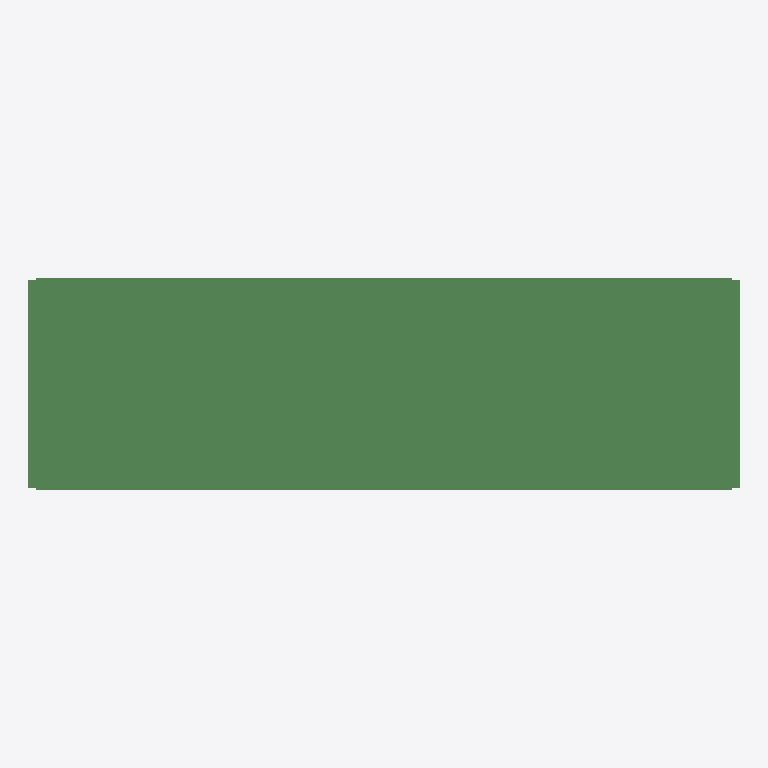
Plan cut of the same IFC building model at storey 'floor#1' (level 0.00 m, cut at 1.40 m), seen from above with north up, elements coloured by IFC class (only those large enough to see are counted): 400 beams (green). No cut surface shows.
Extent 46.0 m × 13.8 m × 2.3 m (x, y, z). Storeys (1): floor#1 at 0.00 m. Elements (919): 919 IfcBeam.

HEADER;
FILE_DESCRIPTION(('model build from MIDAS'),'2;1');
FILE_NAME('','2026-06-10T16:20:12',(),(),'','','');
FILE_SCHEMA(('IFC2X3'));
ENDSEC;
DATA;
#7=IFCPROJECT('2OchaBjkn2vhok7GtVklDp',#1,'D_45_3L_OF_P_Superstructure',$,$,'D_45_3L_OF_P_Superstructure',$,(),#8);
#10=IFCSITE('3TOrEarY90v8Xtxvbbt4UF',#1,'The site',$,$,#11,#16,$,.ELEMENT.,$,$,$,$,$);
#24=IFCBUILDING('2j7JkBPv117BpvKVCEmRSg',#1,'The building',$,$,#25,#30,$,.ELEMENT.,$,$,$);
#38=IFCBUILDINGSTOREY('07U_La0vrD_gfRz90EEqVK',#1,'floor#1',$,$,#39,#44,$,.ELEMENT.,-2.63);
#7095=IFCBEAM('3NhmY7dLz8sxLquJQQm9kO',#1,'Beam#241',$,$,#7096,#7101,$);
#5730=IFCBEAM('3qsf$vnVv31REMHPKTw5Xo',#1,'Beam#176',$,$,#5731,#5736,$);
#6696=IFCBEAM('1K4LyUnZjDBPKs9LHr3VJs',#1,'Beam#222',$,$,#6697,#6702,$);
#6129=IFCBEAM('1OTefnd7zFTfYyhGt__ddM',#1,'Beam#195',$,$,#6130,#6135,$);
#7053=IFCBEAM('1Md4ddT1v1$hFYoZBXaHaW',#1,'Beam#239',$,$,#7054,#7059,$);
#1031=IFCBEAM('2EusQIdtv8_ePfbPsvis07',#1,'Beam#17',$,$,#1032,#1037,$);
#5625=IFCBEAM('3zjRnqlwj0QBHLsj5VdWQi',#1,'Beam#171',$,$,#5626,#5631,$);
#6969=IFCBEAM('2TQE8EO7LAqA8FCz9$Rgtz',#1,'Beam#235',$,$,#6970,#6975,$);
#4764=IFCBEAM('1xY$35kIf7IQ5B3qJ9iXRB',#1,'Beam#130',$,$,#4765,#4770,$);
#5163=IFCBEAM('07gIu7CEL9uOGtafVhzhnh',#1,'Beam#149',$,$,#5164,#5169,$);
#6087=IFCBEAM('2UUxEqWab60QBLqLFPv0FX',#1,'Beam#193',$,$,#6088,#6093,$);
#6738=IFCBEAM('3ltsGBD6XBtPxZiG$s3aRi',#1,'Beam#224',$,$,#6739,#6744,$);
#4806=IFCBEAM('1qYUWktTv5dQTUG7AqtWRN',#1,'Beam#132',$,$,#4807,#4812,$);
#5898=IFCBEAM('13XDT70Pj1YBlLJdzf40Ru',#1,'Beam#184',$,$,#5899,#5904,$);
#6234=IFCBEAM('3iSb8V3gj9_AhOb2mECMwg',#1,'Beam#200',$,$,#6235,#6240,$);
#4995=IFCBEAM('30Vc7dlEf7Vu01O9Ap3kCb',#1,'Beam#141',$,$,#4996,#5001,$);
#5583=IFCBEAM('21K3KC5B9ECA2hY7MJyg5I',#1,'Beam#169',$,$,#5584,#5589,$);
#5772=IFCBEAM('34YuSfdjb0QhoOBxlZ2$1x',#1,'Beam#178',$,$,#5773,#5778,$);
#5961=IFCBEAM('2OdRKjLsv26w8UDjc4zGNw',#1,'Beam#187',$,$,#5962,#5967,$);
#4722=IFCBEAM('1drj$_Tpb0zg7vU36nYTcl',#1,'Beam#128',$,$,#4723,#4728,$);
#6591=IFCBEAM('0r72ZM8g9AJBdQneArJTDz',#1,'Beam#217',$,$,#6592,#6597,$);
#6864=IFCBEAM('3kTGB7PE50PQIbIZZ0TgW6',#1,'Beam#230',$,$,#6865,#6870,$);
#5037=IFCBEAM('17I5OWnXz3ZQ96e2JsyaNM',#1,'Beam#143',$,$,#5038,#5043,$);
#5688=IFCBEAM('2yyCEbQiPEMxqHAPEGDJCO',#1,'Beam#174',$,$,#5689,#5694,$);
#5814=IFCBEAM('1oe9csSfz7TB635AXB_k6S',#1,'Beam#180',$,$,#5815,#5820,$);
#6927=IFCBEAM('2ZiCB6l1XFEeMAbyp8Fz3l',#1,'Beam#233',$,$,#6928,#6933,$);
#7200=IFCBEAM('06d09Supn6DfFKhAChVbbH',#1,'Beam#246',$,$,#7201,#7206,$);
#116=IFCBEAM('1iXjiTBbP0J9NbgqBZBGzq',#1,'Beam#2',$,$,#117,#122,$);
#5079=IFCBEAM('3p6yycFYj1nRWiwutu0dnP',#1,'Beam#145',$,$,#5080,#5085,$);
#6822=IFCBEAM('1liJEZ3zz2A9xlXO8xGnEH',#1,'Beam#228',$,$,#6823,#6828,$);
#6276=IFCBEAM('0suMEf$09DWumO24GENGHu',#1,'Beam#202',$,$,#6277,#6282,$);
#6654=IFCBEAM('1uTBqshN58sQkFxJS8b_VJ',#1,'Beam#220',$,$,#6655,#6660,$);
#5856=IFCBEAM('3c_L9hWdL6gBpGy9nmhmyk',#1,'Beam#182',$,$,#5857,#5862,$);
#6003=IFCBEAM('0j8Q4r7xb8Chs8cKKqexW2',#1,'Beam#189',$,$,#6004,#6009,$);
#4890=IFCBEAM('1zA7l7SIn0IPHKTlkWAyyW',#1,'Beam#136',$,$,#4891,#4896,$);
#4932=IFCBEAM('0JiZ451oX7vP0EkmG42cmN',#1,'Beam#138',$,$,#4933,#4938,$);
#6045=IFCBEAM('2xc1HY0bTCPwU_o_sXzeov',#1,'Beam#191',$,$,#6046,#6051,$);
#6549=IFCBEAM('3BnNKz3WnEMxgt3yJomHij',#1,'Beam#215',$,$,#6550,#6555,$);
#6780=IFCBEAM('2vypWxodL5ee7a9370GucK',#1,'Beam#226',$,$,#6781,#6786,$);
#7011=IFCBEAM('14QInPgibFR90vXcKpPFL0',#1,'Beam#237',$,$,#7012,#7017,$);
#4659=IFCBEAM('2_MkSveor6e8KLcZcRjZlW',#1,'Beam#125',$,$,#4660,#4665,$);
#4617=IFCBEAM('07CRIJvRvE3REcAp$9QywK',#1,'Beam#123',$,$,#4618,#4623,$);
#5268=IFCBEAM('20qpjBLDH0_vVPqBHQ$bCA',#1,'Beam#154',$,$,#5269,#5274,$);
#421=IFCBEAM('1uidYKRO9AZAF4rwaF6Idy',#1,'Beam#7',$,$,#422,#427,$);
#7242=IFCBEAM('0yQ2MSEn95YgdW8TCcMwxV',#1,'Beam#248',$,$,#7243,#7248,$);
#5121=IFCBEAM('18y3sWC3LFv95pNYFbZRYS',#1,'Beam#147',$,$,#5122,#5127,$);
#726=IFCBEAM('0NKN$VRFvF3xkm$$TASDxq',#1,'Beam#12',$,$,#727,#732,$);
#4848=IFCBEAM('0zSLezRWfEOhoOK7G6zLZf',#1,'Beam#134',$,$,#4849,#4854,$);
#5310=IFCBEAM('0Qd2q090H5TxLcuvGZzQfQ',#1,'Beam#156',$,$,#5311,#5316,$);
#1336=IFCBEAM('0twJEYkpX1f9oKY5pKCbK4',#1,'Beam#22',$,$,#1337,#1342,$);
#5877=IFCBEAM('2m5z3160DEFxsL9Wv02RlI',#1,'Beam#183',$,$,#5878,#5883,$);
#6213=IFCBEAM('1E0WpwPbTCYu$4tI7Eh18s',#1,'Beam#199',$,$,#6214,#6219,$);
#6612=IFCBEAM('0G9v8TcbP9fP2s$ZpPou5y',#1,'Beam#218',$,$,#6613,#6618,$);
#6633=IFCBEAM('1FGn7h5kH5VeTlDQj5LcGT',#1,'Beam#219',$,$,#6634,#6639,$);
#6150=IFCBEAM('0ZCUWJhcrEyvF_dM_2NG33',#1,'Beam#196',$,$,#6151,#6156,$);
#482=IFCBEAM('2NLx4dCyr4HwkH3ak$aaCV',#1,'Beam#8',$,$,#483,#488,$);
#5667=IFCBEAM('3Pxa0ZJ394Bu4$D3aRSJ2B',#1,'Beam#173',$,$,#5668,#5673,$);
#7116=IFCBEAM('38cvR6D05BoRnYNN_5wqBA',#1,'Beam#242',$,$,#7117,#7122,$);
#6066=IFCBEAM('3WYL5MMsv7kerJ4Ju0Gi8X',#1,'Beam#192',$,$,#6067,#6072,$);
#1214=IFCBEAM('3WB$nWkn12N9JYGIq9v8lz',#1,'Beam#20',$,$,#1215,#1220,$);
#5751=IFCBEAM('2AddcCYxzBLuiASXmsjeJq',#1,'Beam#177',$,$,#5752,#5757,$);
#1092=IFCBEAM('17QH1u9D1CqR_RsFSRYqTr',#1,'Beam#18',$,$,#1093,#1098,$);
#5835=IFCBEAM('2j1VSYKZv4EQrwN_g1Ir$o',#1,'Beam#181',$,$,#5836,#5841,$);
#6801=IFCBEAM('2Ji5BWMOL16BX0AXFW6VEv',#1,'Beam#227',$,$,#6802,#6807,$);
#6843=IFCBEAM('1yEJePQQvDdOP6obYRUJTX',#1,'Beam#229',$,$,#6844,#6849,$);
#5604=IFCBEAM('2_31XNej9EfAElSwTZwujP',#1,'Beam#170',$,$,#5605,#5610,$);
#5646=IFCBEAM('0VIOTfeWX9UvrzQafne6dm',#1,'Beam#172',$,$,#5647,#5652,$);
#6297=IFCBEAM('0xmfIWWoD7fPXHgzwmABek',#1,'Beam#203',$,$,#6298,#6303,$);
#7032=IFCBEAM('1xqsjQd$DEoBlSFTEab$uQ',#1,'Beam#238',$,$,#7033,#7038,$);
#4680=IFCBEAM('3R5z3E7S59qwR_ceamaWiI',#1,'Beam#126',$,$,#4681,#4686,$);
#5793=IFCBEAM('1KgSQTHcv9ZRdoWo7KtwLJ',#1,'Beam#179',$,$,#5794,#5799,$);
#5247=IFCBEAM('2VmpvdxNP7TwyxIpJl5DEf',#1,'Beam#153',$,$,#5248,#5253,$);
#1153=IFCBEAM('0dU$hAgRv1Dvfy2soTxIsw',#1,'Beam#19',$,$,#1154,#1159,$);
#4911=IFCBEAM('0Cy0JsQ911cu9Z8NUA0mzN',#1,'Beam#137',$,$,#4912,#4917,$);
#7158=IFCBEAM('1u_B7VOdP14vv_b2llhb49',#1,'Beam#244',$,$,#7159,#7164,$);
#543=IFCBEAM('0axbtjTAr5YwDlaarueRwF',#1,'Beam#9',$,$,#544,#549,$);
#4869=IFCBEAM('0$ZJJcw4r2euSFjNdRBA_u',#1,'Beam#135',$,$,#4870,#4875,$);
#6024=IFCBEAM('06tJ_EUy50aukghipgp3UJ',#1,'Beam#190',$,$,#6025,#6030,$);
#6717=IFCBEAM('1V9clRDM99rgazxdO_TayK',#1,'Beam#223',$,$,#6718,#6723,$);
#6759=IFCBEAM('0exmSEulr8SeoJ4PTRhi3W',#1,'Beam#225',$,$,#6760,#6765,$);
#7179=IFCBEAM('1Z7FkLc0L7ffx4qM0CtN1l',#1,'Beam#245',$,$,#7180,#7185,$);
#4701=IFCBEAM('3lrMBVIW91bRCiy0Rpn2_M',#1,'Beam#127',$,$,#4702,#4707,$);
#6255=IFCBEAM('351EhEnYLA8OkjIC5v4MZa',#1,'Beam#201',$,$,#6256,#6261,$);
#6990=IFCBEAM('3AvGhjrEvC7uxsoQAxeR7L',#1,'Beam#236',$,$,#6991,#6996,$);
#7263=IFCBEAM('3gAvviMvn8egKV7bGCrdXw',#1,'Beam#249',$,$,#7264,#7269,$);
#5100=IFCBEAM('1SX8MH8t1AjPRwGJ1kqk0g',#1,'Beam#146',$,$,#5101,#5106,$);
#6885=IFCBEAM('2g6YheZ6LFH9C3J3$TS3ze',#1,'Beam#231',$,$,#6886,#6891,$);
#7221=IFCBEAM('08TfJvdcH5rRMAtlZs439z',#1,'Beam#247',$,$,#7222,#7227,$);
#4638=IFCBEAM('18b3Yu9aj5IxMDGj3iBLr7',#1,'Beam#124',$,$,#4639,#4644,$);
#5184=IFCBEAM('1kSc_e01bBsA8iltu3Sdtj',#1,'Beam#150',$,$,#5185,#5190,$);
#6192=IFCBEAM('16pmtSx951BQNk4KbIPg7z',#1,'Beam#198',$,$,#6193,#6198,$);
#787=IFCBEAM('2E_jIyDbz4GPCJi_heE1SB',#1,'Beam#13',$,$,#788,#793,$);
#5058=IFCBEAM('0Z_75DXJz5_wNDTJT$eyxW',#1,'Beam#144',$,$,#5059,#5064,$);
#5919=IFCBEAM('1FLk577TXFbPLcJu7RjTB$',#1,'Beam#185',$,$,#5920,#5925,$);
#177=IFCBEAM('2wYtSN0o9FvefCfPBTosun',#1,'Beam#3',$,$,#178,#183,$);
#6948=IFCBEAM('3$DBgGzBz3egPMwH5S9CYW',#1,'Beam#234',$,$,#6949,#6954,$);
#299=IFCBEAM('3LMBe3XufFbAaPgHl_2e0I',#1,'Beam#5',$,$,#300,#305,$);
#604=IFCBEAM('0Avitn95HBTueMunjIsXtH',#1,'Beam#10',$,$,#605,#610,$);
#6570=IFCBEAM('34pQ$DQOv2nf1OYbl1TnaZ',#1,'Beam#216',$,$,#6571,#6576,$);
#4827=IFCBEAM('2opqgURb5EkvWXKgRuapKZ',#1,'Beam#133',$,$,#4828,#4833,$);
#1519=IFCBEAM('2lrXO80GfB1Pxdk8E1cvP7',#1,'Beam#25',$,$,#1520,#1525,$);
#5226=IFCBEAM('2ryZ8yMzLEOPhXlsRjbltJ',#1,'Beam#152',$,$,#5227,#5232,$);
#5331=IFCBEAM('3MCURIIK16_femGeUqFgLq',#1,'Beam#157',$,$,#5332,#5337,$);
#6108=IFCBEAM('01zefNu51EbvQOqQmRQIhL',#1,'Beam#194',$,$,#6109,#6114,$);
#1458=IFCBEAM('3bR0tNQrf5XwUBR3pGD8xi',#1,'Beam#24',$,$,#1459,#1464,$);
#238=IFCBEAM('116gk1uXj3au4K7TSji6Va',#1,'Beam#4',$,$,#239,#244,$);
#5982=IFCBEAM('3faFcj6vr188$1CUfJuWha',#1,'Beam#188',$,$,#5983,#5988,$);
#5289=IFCBEAM('1$6DFTXmT2XuJK3b6ySRuA',#1,'Beam#155',$,$,#5290,#5295,$);
#909=IFCBEAM('2pH_O1gxn7chHeiH80qzkz',#1,'Beam#15',$,$,#910,#915,$);
#1397=IFCBEAM('18dNh8TZD7B8PmEy5fIRX5',#1,'Beam#23',$,$,#1398,#1403,$);
#5016=IFCBEAM('1FB8LKHyP5tee1CmIJshEv',#1,'Beam#142',$,$,#5017,#5022,$);
#5142=IFCBEAM('0WGdyfSO1Es8_g7ccTOUX$',#1,'Beam#148',$,$,#5143,#5148,$);
#4785=IFCBEAM('1Uy8SppATFK9zn26Vowpa_',#1,'Beam#131',$,$,#4786,#4791,$);
#848=IFCBEAM('05XrqWkQH1u9EzQRNBRNyT',#1,'Beam#14',$,$,#849,#854,$);
#7074=IFCBEAM('3hL84skar1k93qKJwYfkeI',#1,'Beam#240',$,$,#7075,#7080,$);
#4953=IFCBEAM('0nBRsMvTL9lwc4R48O_wBh',#1,'Beam#139',$,$,#4954,#4959,$);
#7515=IFCBEAM('1yl_0q7Lf1$xebW1_gBNX1',#1,'Beam#261',$,$,#7516,#7521,$);
#7935=IFCBEAM('2Xtd5zVxz7cB2h0vCddGwy',#1,'Beam#281',$,$,#7936,#7941,$);
#8061=IFCBEAM('0YGxCtr0jDPhhowxxICRXP',#1,'Beam#287',$,$,#8062,#8067,$);
#7977=IFCBEAM('3b4fASJOPFbw7bw9$Ibu_7',#1,'Beam#283',$,$,#7978,#7983,$);
#8019=IFCBEAM('0OViZcgOX0C8bVkOawxAtO',#1,'Beam#285',$,$,#8020,#8025,$);
#7557=IFCBEAM('0WqjJVxhn45Qz3Syvjs1Dy',#1,'Beam#263',$,$,#7558,#7563,$);
#7788=IFCBEAM('0sDixrzqP9CvlUUIYcWNsJ',#1,'Beam#274',$,$,#7789,#7794,$);
#7830=IFCBEAM('3WDajDsBL5pPKOrDUGLwOE',#1,'Beam#276',$,$,#7831,#7836,$);
#8166=IFCBEAM('3OpRbdMAr0zxpKOuZjYosc',#1,'Beam#292',$,$,#8167,#8172,$);
#7662=IFCBEAM('1izwFzqjD5oRhLIux$w2w3',#1,'Beam#268',$,$,#7663,#7668,$);
#8208=IFCBEAM('1fnXoQ1wf5P9Dowq0Meuxy',#1,'Beam#294',$,$,#8209,#8214,$);
#7620=IFCBEAM('2v$kOnjgDCvOOAY5DX2Vym',#1,'Beam#266',$,$,#7621,#7626,$);
#7704=IFCBEAM('386rEVQwr4wOThoAzCuIRF',#1,'Beam#270',$,$,#7705,#7710,$);
#7893=IFCBEAM('3Iu5Ci1GTDKw3JWg46i8eC',#1,'Beam#279',$,$,#7894,#7899,$);
#7746=IFCBEAM('2BbDZ3sgXDgxaeH3ozBGmA',#1,'Beam#272',$,$,#7747,#7752,$);
#7998=IFCBEAM('3zRPlmttLAUvVA8PXvUMaG',#1,'Beam#284',$,$,#7999,#8004,$);
#8229=IFCBEAM('1gb$lF_cP6yRw7H1uZ$OlA',#1,'Beam#295',$,$,#8230,#8235,$);
#7599=IFCBEAM('0R5sISsEbFPx$PdrvaGyRg',#1,'Beam#265',$,$,#7600,#7605,$);
#8145=IFCBEAM('0oU3DbqgH1cvXqnChxU_Wj',#1,'Beam#291',$,$,#8146,#8151,$);
#7683=IFCBEAM('2zzUpNS4P348T4jxB9Z9TP',#1,'Beam#269',$,$,#7684,#7689,$);
#8187=IFCBEAM('1JBUYjO0bB5vxYNc$Y5QGw',#1,'Beam#293',$,$,#8188,#8193,$);
#7725=IFCBEAM('0oUnLn89n1NvvJHCjCeNXy',#1,'Beam#271',$,$,#7726,#7731,$);
#7767=IFCBEAM('1nS6Pjtk5D0u1KeFLNU9oW',#1,'Beam#273',$,$,#7768,#7773,$);
#7368=IFCBEAM('2tn9xLW9j8fhNw9SdGC4WG',#1,'Beam#254',$,$,#7369,#7374,$);
#7851=IFCBEAM('0WeaXJjq5FEetndm$Gy1aj',#1,'Beam#277',$,$,#7852,#7857,$);
#8124=IFCBEAM('1SmeDLEQr6jeTjSzLAhLjj',#1,'Beam#290',$,$,#8125,#8130,$);
#7956=IFCBEAM('2aGQAtPHr35AV$xtbfH0Gy',#1,'Beam#282',$,$,#7957,#7962,$);
#8082=IFCBEAM('2f1amx7Of6cx5Uvvjf50r1',#1,'Beam#288',$,$,#8083,#8088,$);
#6402=IFCBEAM('0t7kwSq4PD3uyebjqcLi4O',#1,'Beam#208',$,$,#6403,#6408,$);
#7809=IFCBEAM('3PxJC8CiP7gOfP04kmIiPY',#1,'Beam#275',$,$,#7810,#7815,$);
#7914=IFCBEAM('1j0sXdxgz02PtNkjHR3zkx',#1,'Beam#280',$,$,#7915,#7920,$);
#8040=IFCBEAM('04O35R5ir46RbgiZia_ZlB',#1,'Beam#286',$,$,#8041,#8046,$);
#7578=IFCBEAM('3SYnaCExv1KOb4KvLkDwFU',#1,'Beam#264',$,$,#7579,#7584,$);
#5436=IFCBEAM('1q4ozM_KP7chTCaWdlkwN3',#1,'Beam#162',$,$,#5437,#5442,$);
#7536=IFCBEAM('0yKloSpA51Iwto_2sETcbY',#1,'Beam#262',$,$,#7537,#7542,$);
#6171=IFCBEAM('1_lkBQMzbExAI1fK2cpDHi',#1,'Beam#197',$,$,#6172,#6177,$);
#6423=IFCBEAM('1IeSWytZn5LO17310hl3UI',#1,'Beam#209',$,$,#6424,#6429,$);
#5457=IFCBEAM('2vfAhV_899g9aGGDkpyNYY',#1,'Beam#163',$,$,#5458,#5463,$);
#6339=IFCBEAM('29mpU7Vu1BfhXbCzsOIXrb',#1,'Beam#205',$,$,#6340,#6345,$);
#7137=IFCBEAM('1N4NcMuj198REhmJ0uqusm',#1,'Beam#243',$,$,#7138,#7143,$);
#7326=IFCBEAM('1IuAMaaTLFLuvq9viSq7jD',#1,'Beam#252',$,$,#7327,#7332,$);
#4491=IFCBEAM('0_a4nt6KTEg8QEAKKnQrhp',#1,'Beam#117',$,$,#4492,#4497,$);
#5373=IFCBEAM('3u6oWYOCjDK8ECKndLrffM',#1,'Beam#159',$,$,#5374,#5379,$);
#6507=IFCBEAM('35lKQa2y1EXRH4E52wrPIg',#1,'Beam#213',$,$,#6508,#6513,$);
#5205=IFCBEAM('3_REjPRFXBdR$88qOzJxeT',#1,'Beam#151',$,$,#5206,#5211,$);
#7305=IFCBEAM('2A3ihYi611Jx3PcTkyLvoM',#1,'Beam#251',$,$,#7306,#7311,$);
#5415=IFCBEAM('35Urwrzn55chqzTaC$SoyR',#1,'Beam#161',$,$,#5416,#5421,$);
#6318=IFCBEAM('0cy4a5hJrB5fNkkNvro0FO',#1,'Beam#204',$,$,#6319,#6324,$);
#6360=IFCBEAM('1A20_QCRL3ORg_Vpzwhg$B',#1,'Beam#206',$,$,#6361,#6366,$);
#5541=IFCBEAM('1iDjOn64fBi8M2KMbTgYSE',#1,'Beam#167',$,$,#5542,#5547,$);
#6381=IFCBEAM('1bHC9kFrr9pv9ot5FfCzgt',#1,'Beam#207',$,$,#6382,#6387,$);
#7284=IFCBEAM('3p9lErAtf6yRo09cb2IRNp',#1,'Beam#250',$,$,#7285,#7290,$);
#7347=IFCBEAM('2jYAEjvs58W8c0wC3GXcB0',#1,'Beam#253',$,$,#7348,#7353,$);
#5499=IFCBEAM('372Fninqz6LAl1EYIm0T08',#1,'Beam#165',$,$,#5500,#5505,$);
#4575=IFCBEAM('2_DdYR5Tb62gMFaC2gZ08Z',#1,'Beam#121',$,$,#4576,#4581,$);
#5394=IFCBEAM('157DMK5lv8MAp17FsYx9hR',#1,'Beam#160',$,$,#5395,#5400,$);
#360=IFCBEAM('3KoICFg591cPp$kUYVE5qY',#1,'Beam#6',$,$,#361,#366,$);
#6528=IFCBEAM('2c32XOel18zQpjxywHdkdj',#1,'Beam#214',$,$,#6529,#6534,$);
#970=IFCBEAM('1NuKUmhVP32Qcke6K71aRF',#1,'Beam#16',$,$,#971,#976,$);
#4596=IFCBEAM('0uvY7rrzn0mQ4gYL6umZ0W',#1,'Beam#122',$,$,#4597,#4602,$);
#6444=IFCBEAM('0DRAcllLjC1PRKOjpTS1Fd',#1,'Beam#210',$,$,#6445,#6450,$);
#1641=IFCBEAM('3lT3_BixH4B8$OYRIcqWVF',#1,'Beam#27',$,$,#1642,#1647,$);
#55=IFCBEAM('0QIis50R9179raPCWtY1NL',#1,'Beam#1',$,$,#56,#61,$);
#1824=IFCBEAM('1CHJCqFWD9OfsuQxWQKZBb',#1,'Beam#30',$,$,#1825,#1830,$);
#5478=IFCBEAM('0ARkb8q8LAhOAxVuCbZJdn',#1,'Beam#164',$,$,#5479,#5484,$);
#3403=IFCBEAM('10SptviMb3CfmGjwHU$GXb',#1,'Beam#69',$,$,#3404,#3409,$);
#6486=IFCBEAM('2QtjyMO9H93vBU0gkiBBYE',#1,'Beam#212',$,$,#6487,#6492,$);
#665=IFCBEAM('1l53jF9z5B1vxj9OcApj0b',#1,'Beam#11',$,$,#666,#671,$);
#1763=IFCBEAM('3lPGwr47HAHQ_7mc8MeTsb',#1,'Beam#29',$,$,#1764,#1769,$);
#1946=IFCBEAM('1eOU_pHY50GRq2buySin1K',#1,'Beam#32',$,$,#1947,#1952,$);
#2251=IFCBEAM('2YQcEI4kT1_B_ZOqb6ccDI',#1,'Beam#37',$,$,#2252,#2257,$);
#3220=IFCBEAM('3RpUw1lzL2Dh$XtUX28tMZ',#1,'Beam#66',$,$,#3221,#3226,$);
#5352=IFCBEAM('3rqP2em8T1OOnzDk_DRk8J',#1,'Beam#158',$,$,#5353,#5358,$);
#5562=IFCBEAM('0zTGMBriz0ABnzLVKdTkUg',#1,'Beam#168',$,$,#5563,#5568,$);
#2068=IFCBEAM('3LioIst_956A5p5pHwdTjh',#1,'Beam#34',$,$,#2069,#2074,$);
#2373=IFCBEAM('0wTfd6akj5pwRLgDoROLHu',#1,'Beam#39',$,$,#2374,#2379,$);
#4554=IFCBEAM('2_AKZLid18MvYsnvvLHPOP',#1,'Beam#120',$,$,#4555,#4560,$);
#6465=IFCBEAM('0ehWe$S_L6O9DDzGcSZXYI',#1,'Beam#211',$,$,#6466,#6471,$);
#2129=IFCBEAM('3GZMNN_9nEeh24KL9IPzh3',#1,'Beam#35',$,$,#2130,#2135,$);
#3281=IFCBEAM('2qvzz2$d54pR_MmRE0uwYb',#1,'Beam#67',$,$,#3282,#3287,$);
#1275=IFCBEAM('26VnypseD0IPWKNou_LAN0',#1,'Beam#21',$,$,#1276,#1281,$);
#5520=IFCBEAM('3yltQD6jf1z8Z1iymNNPHX',#1,'Beam#166',$,$,#5521,#5526,$);
#5940=IFCBEAM('1lEnxg7wb6mOZLzlPoHBtb',#1,'Beam#186',$,$,#5941,#5946,$);
#6675=IFCBEAM('0TRQSxOt5CpwkWzYglPqFq',#1,'Beam#221',$,$,#6676,#6681,$);
#1580=IFCBEAM('3G9le2JgrFtfYqLAped44v',#1,'Beam#26',$,$,#1581,#1586,$);
#2434=IFCBEAM('1X6UwQvKjAuPorPqgiuAOL',#1,'Beam#40',$,$,#2435,#2440,$);
#2991=IFCBEAM('0aCco3wAP8A8WT$OHfRewJ',#1,'Beam#57',$,$,#2992,#2997,$);
#4533=IFCBEAM('0PAbhm$6T5GwQsXFL0kbHQ',#1,'Beam#119',$,$,#4534,#4539,$);
#5709=IFCBEAM('2qIIZ1OjrA39TfcziGe178',#1,'Beam#175',$,$,#5710,#5715,$);
#1702=IFCBEAM('3sxFKCjxr9N8UnCHll_yIo',#1,'Beam#28',$,$,#1703,#1708,$);
#3342=IFCBEAM('3a8imEqK5C8unjf$gXv7Sm',#1,'Beam#68',$,$,#3343,#3348,$);
#4512=IFCBEAM('0$KQucnVT1OAF3V3U1hsuE',#1,'Beam#118',$,$,#4513,#4518,$);
#2312=IFCBEAM('0pxfo16dnEGg$gkAXhopIl',#1,'Beam#38',$,$,#2313,#2318,$);
#2930=IFCBEAM('3TwjUBQU19DPAwueItC5uI',#1,'Beam#56',$,$,#2931,#2936,$);
#3464=IFCBEAM('3UPF1_iCH7zA4hIH3Uto4C',#1,'Beam#70',$,$,#3465,#3470,$);
#2007=IFCBEAM('1YoErqb594PvQlc5XnWeR4',#1,'Beam#33',$,$,#2008,#2013,$);
#2190=IFCBEAM('3O5eRv6Fr9YBJyIx9Y9ALk',#1,'Beam#36',$,$,#2191,#2196,$);
#4743=IFCBEAM('3QUwnyRCf8x91PuJC9Afg6',#1,'Beam#129',$,$,#4744,#4749,$);
#6906=IFCBEAM('2gHeQ6WET7AOGllzFlrG52',#1,'Beam#232',$,$,#6907,#6912,$);
#2808=IFCBEAM('2c3qJqu1n6hR2AUMeYCJ3B',#1,'Beam#54',$,$,#2809,#2814,$);
#2869=IFCBEAM('1_WW5XZwjFUwerrvgsO3MG',#1,'Beam#55',$,$,#2870,#2875,$);
#2747=IFCBEAM('2hPjRKTFb8zOcKniP0xgnh',#1,'Beam#53',$,$,#2748,#2753,$);
#1885=IFCBEAM('3YDgHMTMDCOBZLqrt0Gjas',#1,'Beam#31',$,$,#1886,#1891,$);
#4974=IFCBEAM('2OYsL0dCTE4RZ6XkOWjyKg',#1,'Beam#140',$,$,#4975,#4980,$);
#13458=IFCBEAM('0FUn7f7MP3QPhiLQEvJUOD',#1,'Beam#544',$,$,#13459,#13464,$);
#15831=IFCBEAM('0O2bSzlsvEdwtWbPe01$7c',#1,'Beam#657',$,$,#15832,#15837,$);
#13374=IFCBEAM('2jsg9ExsDFU8OOcZaOgpEP',#1,'Beam#540',$,$,#13375,#13380,$);
#16755=IFCBEAM('3EFvPA2_b9qes8c03zwSgv',#1,'Beam#701',$,$,#16756,#16761,$);
#14466=IFCBEAM('3juuXWfo5BDA6LoicgzAkx',#1,'Beam#592',$,$,#14467,#14472,$);
#14676=IFCBEAM('3Q445wRLf59AsMJ91uodEW',#1,'Beam#602',$,$,#14677,#14682,$);
#7389=IFCBEAM('2jlQweIVnDYBT3DMy5Srr_',#1,'Beam#255',$,$,#7390,#7395,$);
#8523=IFCBEAM('1hSYMPxAj0g8Y84TqWqNs$',#1,'Beam#309',$,$,#8524,#8529,$);
#14214=IFCBEAM('300u0RJijC29zVyLGdIfqM',#1,'Beam#580',$,$,#14215,#14220,$);
#15747=IFCBEAM('0$JoGvb3L60hvtkm4_EPU3',#1,'Beam#653',$,$,#15748,#15753,$);
#13752=IFCBEAM('1gahP6EK1DMwQLwdAlPfiC',#1,'Beam#558',$,$,#13753,#13758,$);
#8796=IFCBEAM('2xcdS$CjzEXQPt7iRlOHwi',#1,'Beam#322',$,$,#8797,#8802,$);
#13920=IFCBEAM('2ewx8DDrb2svC4p9LY50hl',#1,'Beam#566',$,$,#13921,#13926,$);
#13668=IFCBEAM('2thfUB2qj3IfFU64HMmtuq',#1,'Beam#554',$,$,#13669,#13674,$);
#8103=IFCBEAM('2$qMj1uef72AJ32swEacXH',#1,'Beam#289',$,$,#8104,#8109,$);
#8271=IFCBEAM('1L3LAcE1LFJg0wMJIRXCY0',#1,'Beam#297',$,$,#8272,#8277,$);
#8334=IFCBEAM('1bc37gghD6ARLpbUVBJnuV',#1,'Beam#300',$,$,#8335,#8340,$);
#15411=IFCBEAM('2tMZ70AkD6YP__exsnc0S7',#1,'Beam#637',$,$,#15412,#15417,$);
#8712=IFCBEAM('3cPqkQLrzD0uQfJT_3zT2E',#1,'Beam#318',$,$,#8713,#8718,$);
#8943=IFCBEAM('0JO77ONBDFfu9Epx5ZMVLE',#1,'Beam#329',$,$,#8944,#8949,$);
#14004=IFCBEAM('1pbBgNz$LBZf2eHIqPkb$Q',#1,'Beam#570',$,$,#14005,#14010,$);
#15453=IFCBEAM('0oyYqfhqz9pw1MOU6q970Q',#1,'Beam#639',$,$,#15454,#15459,$);
#8670=IFCBEAM('2ftD0FJ_11swhgeDq1jkSk',#1,'Beam#316',$,$,#8671,#8676,$);
#9111=IFCBEAM('2aUtYItZPERBEOq4p4icPX',#1,'Beam#337',$,$,#9112,#9117,$);
#8964=IFCBEAM('1A9QGiRtj2lPosNGZfD5QA',#1,'Beam#330',$,$,#8965,#8970,$);
#13794=IFCBEAM('1rN6bbm7XBU8lbcGy4V9WL',#1,'Beam#560',$,$,#13795,#13800,$);
#16671=IFCBEAM('1B3mH_XtH549rD1bHs9u10',#1,'Beam#697',$,$,#16672,#16677,$);
#14508=IFCBEAM('1Rq6TZP8LDKfOpF3f0FiK2',#1,'Beam#594',$,$,#14509,#14514,$);
#15789=IFCBEAM('2bq_WI_45DCBt1ZmqUwOVD',#1,'Beam#655',$,$,#15790,#15795,$);
ENDSEC;
